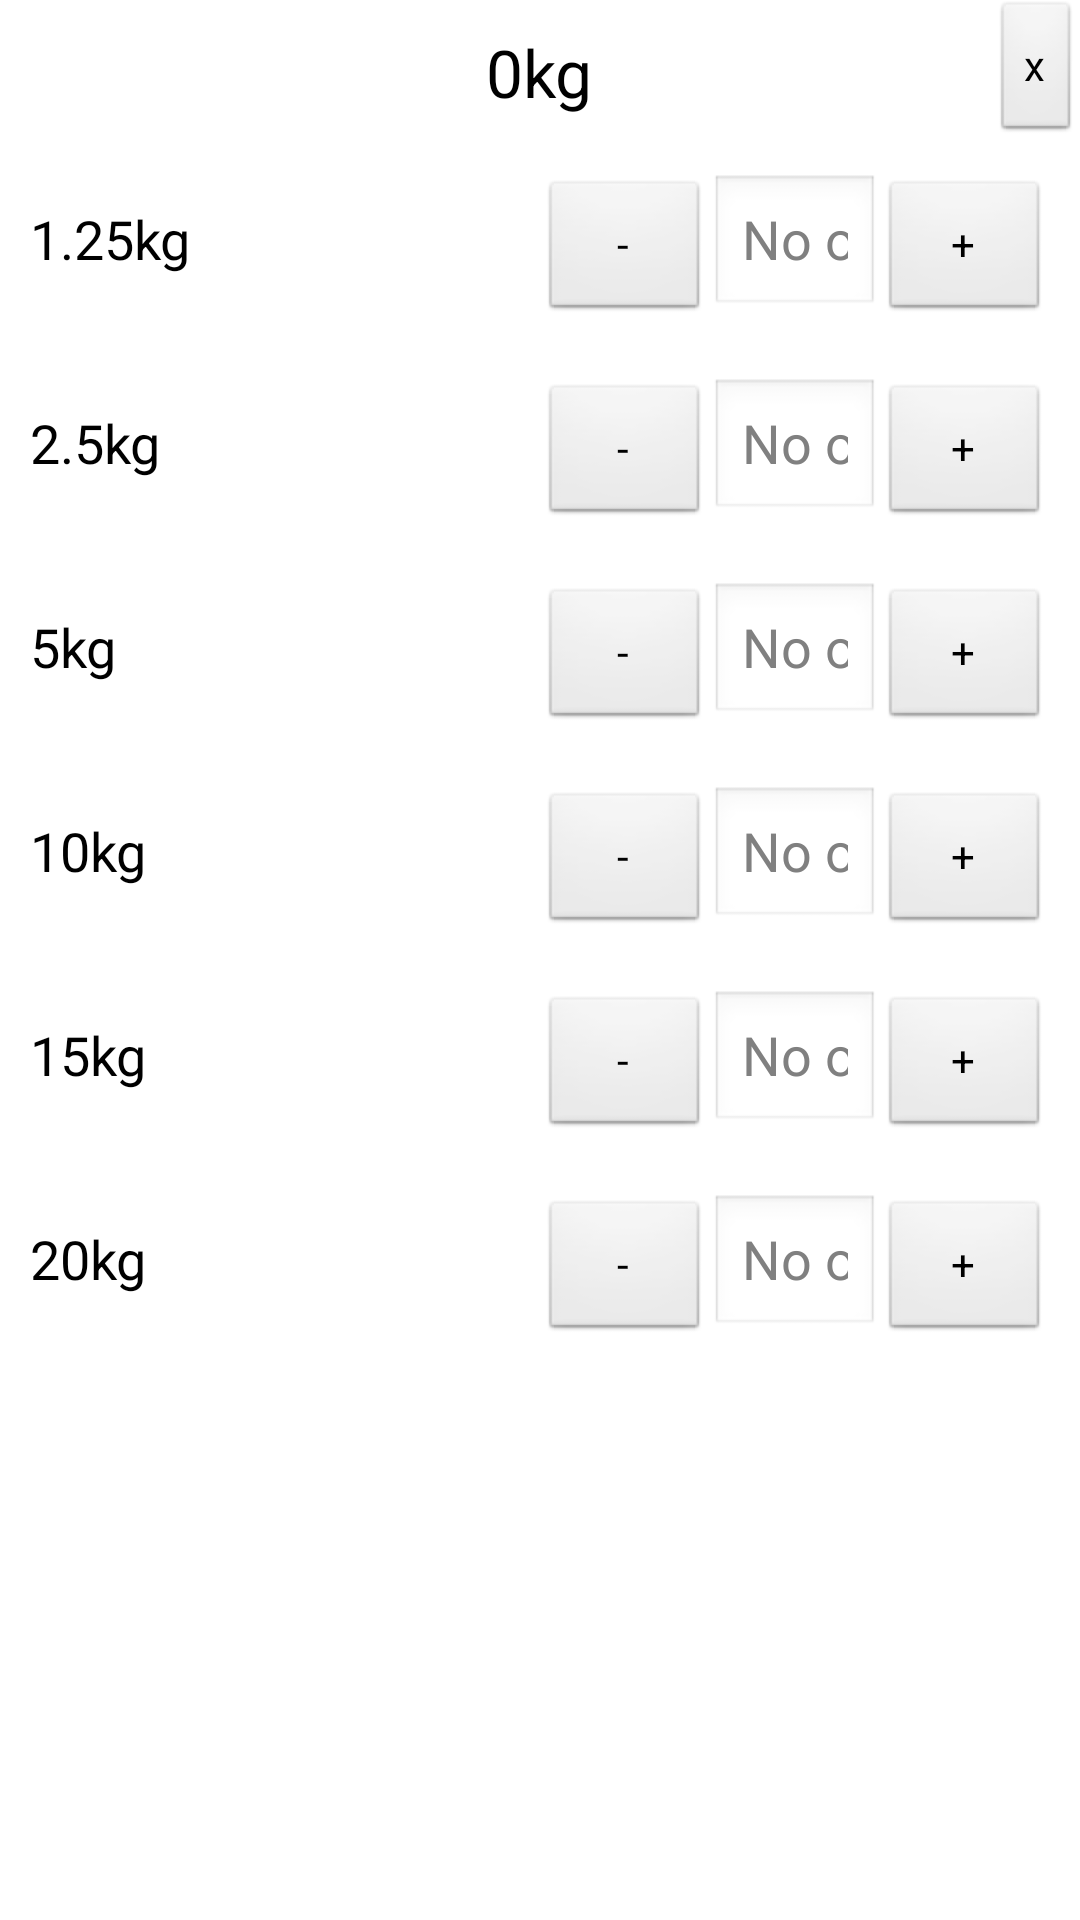

Android layout source for this screen:
<!-- AndroidManifest.xml: application theme AppTheme -->
<!-- res/layout/after_fragment.xml -->
<ScrollView
	xmlns:android="http://schemas.android.com/apk/res/android"
	android:id="@+id/scroll"
	android:layout_width="match_parent"
	android:layout_height="fill_parent">
	<LinearLayout
		android:layout_width="match_parent"
		android:layout_height="fill_parent"
		android:orientation="vertical">

		<RelativeLayout
			android:layout_width="match_parent"
			android:layout_height="fill_parent">
			
			<TextView
				android:id="@+id/result"
				android:layout_width="wrap_content"
				android:layout_height="wrap_content"
				android:text="0kg"
				android:layout_centerInParent="true"
				android:textAppearance="?android:attr/textAppearanceLarge" />

			<Button
				android:id="@+id/clearButton"
				android:layout_width="wrap_content"
				android:layout_height="wrap_content"
				android:layout_alignParentRight="true"
				android:layout_alignParentTop="true"
				android:text="x" />



		</RelativeLayout>

		<LinearLayout
			android:layout_width="match_parent"
			android:layout_height="wrap_content"
			android:orientation="horizontal"
			android:padding="10dp"
			android:weightSum="6">
			<TextView
				android:id="@+id/textView1"
				android:layout_weight="3"
				android:layout_width="0dp"
				android:layout_height="wrap_content"
				android:text="1.25kg"
				android:singleLine="true"
				android:ellipsize="none"
				android:textAppearance="?android:attr/textAppearanceMedium" />
			<Button
				android:id="@+id/minusPlus1P25"
				android:layout_weight="1"
				android:layout_width="0dp"
				android:layout_height="wrap_content"
				android:text="-" />

			<EditText
				android:layout_weight="1"
				android:id="@+id/weightCount1P25"
				android:layout_width="0dp"
				android:layout_height="wrap_content"


				android:hint="No of plates"
				android:inputType="number">

			</EditText>

			<Button
				android:id="@+id/buttonPlus1P25"
				android:layout_weight="1"
				android:layout_width="0dp"
				android:layout_height="wrap_content"
				android:text="+" />

		</LinearLayout>


		<LinearLayout
			android:layout_width="match_parent"
			android:layout_height="wrap_content"
			android:orientation="horizontal"
			android:padding="10dp"
			android:weightSum="6">
			<TextView
				android:id="@+id/textView1"
				android:layout_weight="3"
				android:layout_width="0dp"
				android:layout_height="wrap_content"
				android:text="2.5kg"
				android:singleLine="true"
				android:ellipsize="none"
				android:textAppearance="?android:attr/textAppearanceMedium" />
			<Button
				android:id="@+id/minusPlus2P5"
				android:layout_weight="1"
				android:layout_width="0dp"
				android:layout_height="wrap_content"
				android:text="-" />

			<EditText
				android:layout_weight="1"
				android:id="@+id/weightCount2P5"
				android:layout_width="0dp"
				android:layout_height="wrap_content"


				android:inputType="number"
				android:hint="No of plates">
			</EditText>

			<Button
				android:id="@+id/buttonPlus2P5"
				android:layout_weight="1"
				android:layout_width="0dp"
				android:layout_height="wrap_content"
				android:text="+" />

		</LinearLayout>

		<LinearLayout
			android:layout_width="match_parent"
			android:layout_height="wrap_content"
			android:orientation="horizontal"
			android:padding="10dp"
			android:weightSum="6">
			<TextView
				android:id="@+id/textView1"
				android:layout_weight="3"
				android:layout_width="0dp"
				android:layout_height="wrap_content"
				android:text="5kg"
				android:singleLine="true"
				android:ellipsize="none"
				android:textAppearance="?android:attr/textAppearanceMedium" />
			<Button
				android:id="@+id/minusPlus5"
				android:layout_weight="1"
				android:layout_width="0dp"
				android:layout_height="wrap_content"
				android:text="-" />

			<EditText
				android:layout_weight="1"
				android:id="@+id/weightCount5"
				android:layout_width="0dp"
				android:layout_height="wrap_content"


				android:inputType="number"
				android:hint="No of plates">
			</EditText>

			<Button
				android:id="@+id/buttonPlus5"
				android:layout_weight="1"
				android:layout_width="0dp"
				android:layout_height="wrap_content"
				android:text="+" />

		</LinearLayout>

		<LinearLayout
			android:layout_width="match_parent"
			android:layout_height="wrap_content"
			android:orientation="horizontal"
			android:padding="10dp"
			android:weightSum="6">
			<TextView
				android:id="@+id/textView1"
				android:layout_weight="3"
				android:layout_width="0dp"
				android:layout_height="wrap_content"
				android:text="10kg"
				android:singleLine="true"
				android:ellipsize="none"
				android:textAppearance="?android:attr/textAppearanceMedium" />
			<Button
				android:id="@+id/minusPlus10"
				android:layout_weight="1"
				android:layout_width="0dp"
				android:layout_height="wrap_content"
				android:text="-" />

			<EditText
				android:layout_weight="1"
				android:id="@+id/weightCount10"
				android:layout_width="0dp"
				android:layout_height="wrap_content"


				android:inputType="number"
				android:hint="No of plates">
			</EditText>

			<Button
				android:id="@+id/buttonPlus10"
				android:layout_weight="1"
				android:layout_width="0dp"
				android:layout_height="wrap_content"
				android:text="+" />

		</LinearLayout>



		<LinearLayout
			android:layout_width="match_parent"
			android:layout_height="wrap_content"
			android:orientation="horizontal"
			android:padding="10dp"
			android:weightSum="6">
			<TextView
				android:id="@+id/textView1"
				android:layout_weight="3"
				android:layout_width="0dp"
				android:layout_height="wrap_content"
				android:text="15kg"
				android:singleLine="true"
				android:ellipsize="none"
				android:textAppearance="?android:attr/textAppearanceMedium" />
			<Button
				android:id="@+id/minusPlus15"
				android:layout_weight="1"
				android:layout_width="0dp"
				android:layout_height="wrap_content"
				android:text="-" />

			<EditText
				android:layout_weight="1"
				android:id="@+id/weightCount15"
				android:layout_width="0dp"
				android:layout_height="wrap_content"


				android:inputType="number"
				android:hint="No of plates">
			</EditText>

			<Button
				android:id="@+id/buttonPlus15"
				android:layout_weight="1"
				android:layout_width="0dp"
				android:layout_height="wrap_content"
				android:text="+" />

		</LinearLayout>

		<LinearLayout
			android:layout_width="match_parent"
			android:layout_height="wrap_content"
			android:orientation="horizontal"
			android:padding="10dp"
			android:weightSum="6">
			<TextView
				android:id="@+id/textView1"
				android:layout_weight="3"
				android:layout_width="0dp"
				android:layout_height="wrap_content"
				android:text="20kg"
				android:singleLine="true"
				android:ellipsize="none"
				android:textAppearance="?android:attr/textAppearanceMedium" />
			<Button
				android:id="@+id/minusPlus20"
				android:layout_weight="1"
				android:layout_width="0dp"
				android:layout_height="wrap_content"
				android:text="-" />

			<EditText
				android:layout_weight="1"
				android:id="@+id/weightCount20"
				android:layout_width="0dp"
				android:layout_height="wrap_content"


				android:inputType="number"
				android:hint="No of plates">
			</EditText>

			<Button
				android:id="@+id/buttonPlus20"
				android:layout_weight="1"
				android:layout_width="0dp"
				android:layout_height="wrap_content"
				android:text="+" />

		</LinearLayout>

	</LinearLayout>
</ScrollView>
<!-- resources referenced by this layout -->
<resources>
  <style name="AppTheme" parent="AppBaseTheme">
          
      </style>
  <style name="AppBaseTheme" parent="android:Theme.Light">
          <item name="android:windowActionBar">false</item>
  		<item name="android:windowNoTitle">true</item>
      </style>
</resources>
